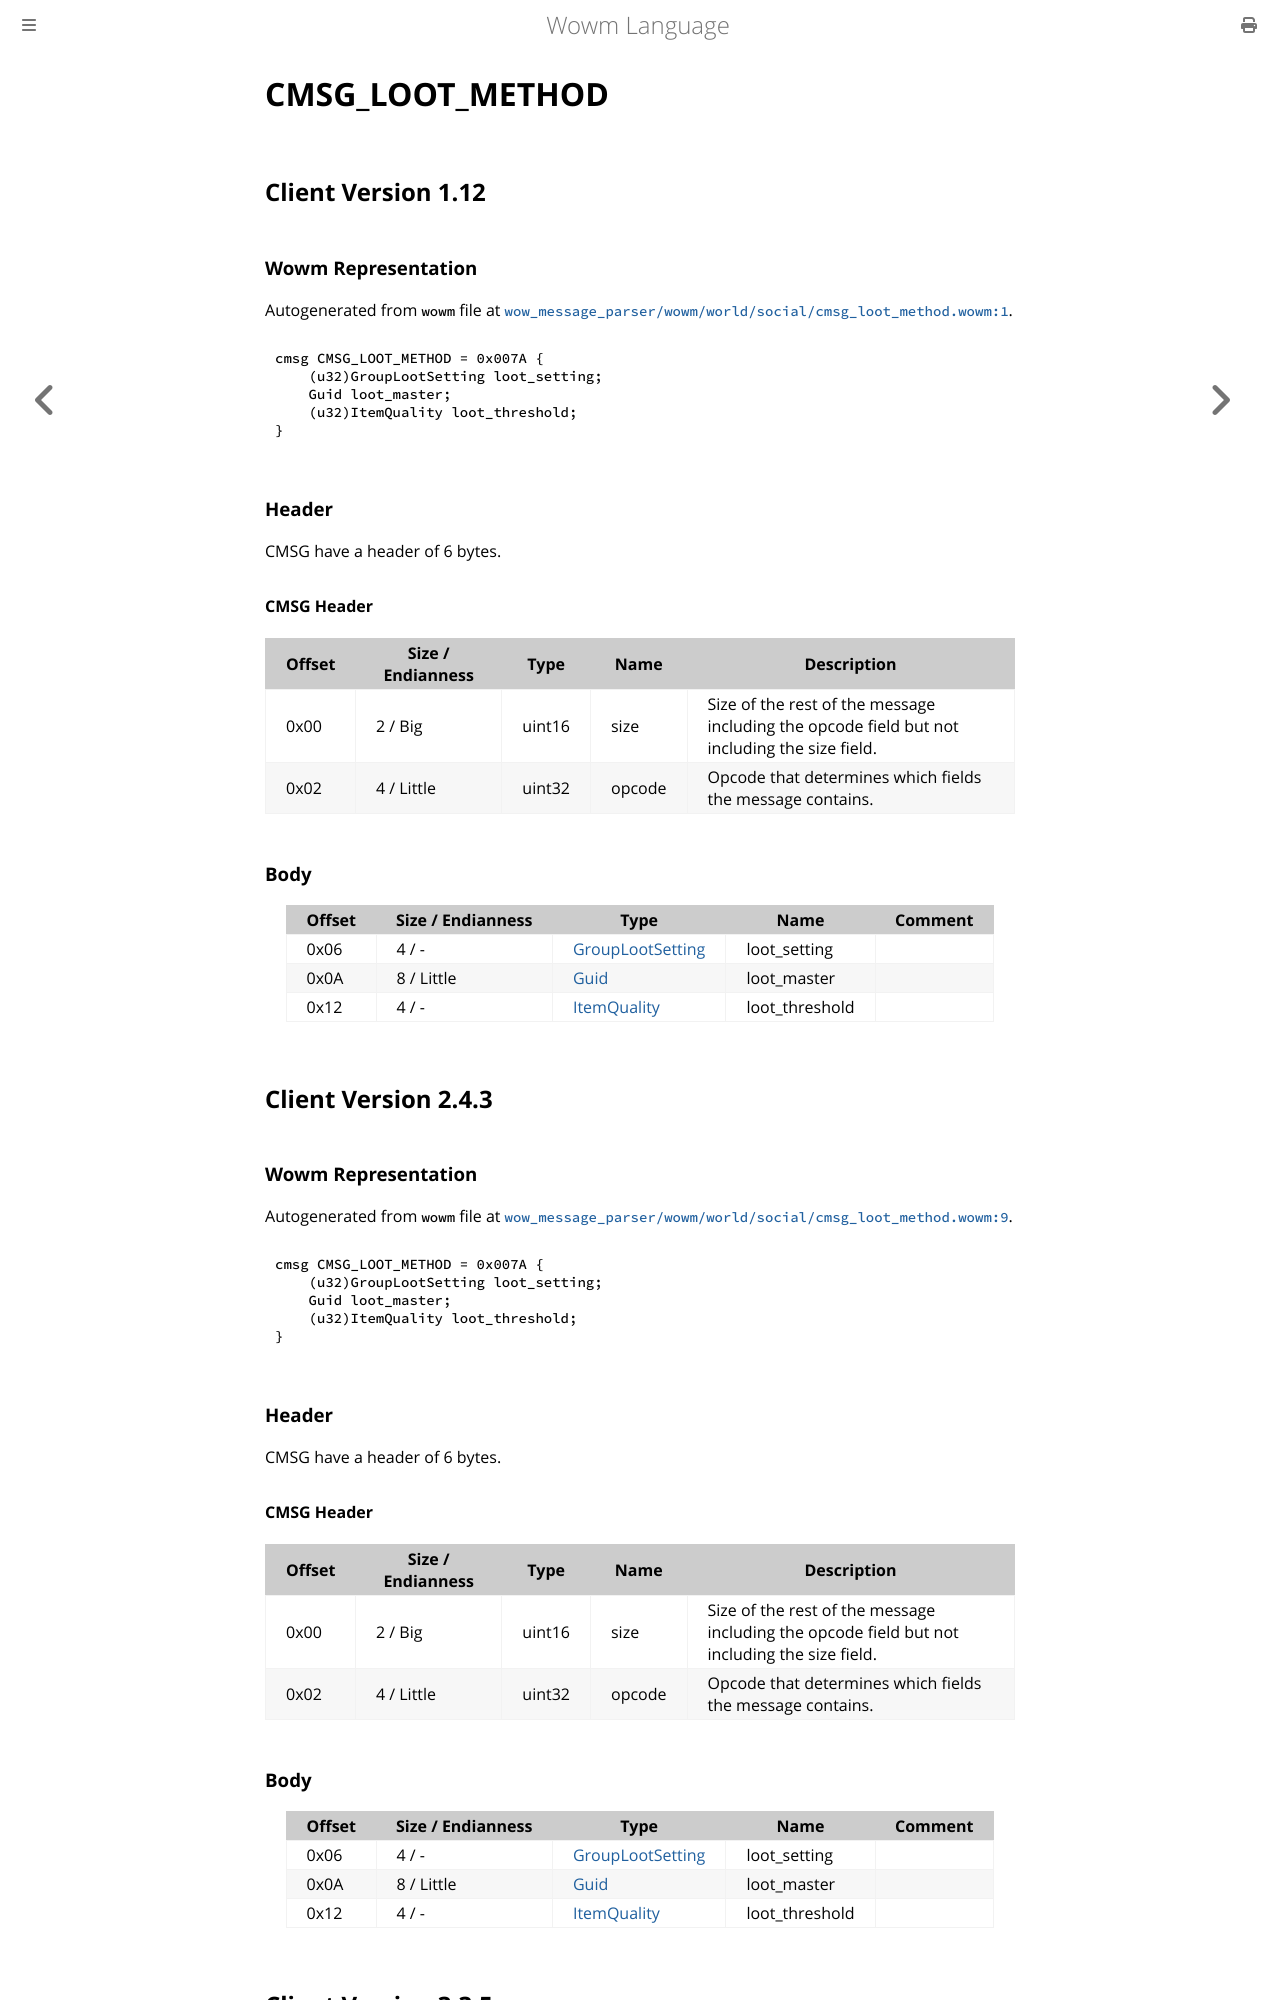

repository: gtker/wow_messages · page: docs/cmsg_loot_method.html · generator: mdbook

# CMSG_LOOT_METHOD

## Client Version 1.12

### Wowm Representation

Autogenerated from `wowm` file at [`wow_message_parser/wowm/world/social/cmsg_loot_method.wowm:1`](https://github.com/gtker/wow_messages/tree/main/wow_message_parser/wowm/world/social/cmsg_loot_method.wowm#L1).
```rust,ignore
cmsg CMSG_LOOT_METHOD = 0x007A {
    (u32)GroupLootSetting loot_setting;
    Guid loot_master;
    (u32)ItemQuality loot_threshold;
}
```
### Header

CMSG have a header of 6 bytes.

#### CMSG Header

| Offset | Size / Endianness | Type   | Name   | Description |
| ------ | ----------------- | ------ | ------ | ----------- |
| 0x00   | 2 / Big           | uint16 | size   | Size of the rest of the message including the opcode field but not including the size field.|
| 0x02   | 4 / Little        | uint32 | opcode | Opcode that determines which fields the message contains.|

### Body

| Offset | Size / Endianness | Type | Name | Comment |
| ------ | ----------------- | ---- | ---- | ------- |
| 0x06 | 4 / - | [GroupLootSetting](grouplootsetting.md) | loot_setting |  |
| 0x0A | 8 / Little | [Guid](../types/packed-guid.md) | loot_master |  |
| 0x12 | 4 / - | [ItemQuality](itemquality.md) | loot_threshold |  |

## Client Version 2.4.3

### Wowm Representation

Autogenerated from `wowm` file at [`wow_message_parser/wowm/world/social/cmsg_loot_method.wowm:9`](https://github.com/gtker/wow_messages/tree/main/wow_message_parser/wowm/world/social/cmsg_loot_method.wowm#L9).
```rust,ignore
cmsg CMSG_LOOT_METHOD = 0x007A {
    (u32)GroupLootSetting loot_setting;
    Guid loot_master;
    (u32)ItemQuality loot_threshold;
}
```
### Header

CMSG have a header of 6 bytes.

#### CMSG Header

| Offset | Size / Endianness | Type   | Name   | Description |
| ------ | ----------------- | ------ | ------ | ----------- |
| 0x00   | 2 / Big           | uint16 | size   | Size of the rest of the message including the opcode field but not including the size field.|
| 0x02   | 4 / Little        | uint32 | opcode | Opcode that determines which fields the message contains.|

### Body

| Offset | Size / Endianness | Type | Name | Comment |
| ------ | ----------------- | ---- | ---- | ------- |
| 0x06 | 4 / - | [GroupLootSetting](grouplootsetting.md) | loot_setting |  |
| 0x0A | 8 / Little | [Guid](../types/packed-guid.md) | loot_master |  |
| 0x12 | 4 / - | [ItemQuality](itemquality.md) | loot_threshold |  |

## Client Version 3.3.5
